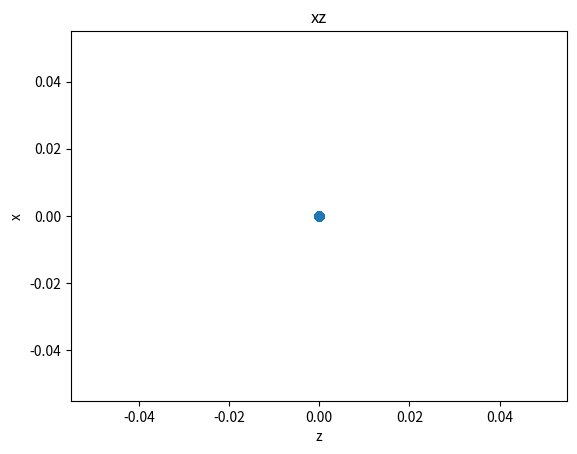

Here is the Python script that generated this plot:
# Ejercicio5
# Resuelva el siguiente sistema acoplado de ecuaciones diferenciales 
# dx/dt = sigma * (y - x)
# dy/dt = rho * x - y -x*z
# dz/dt = -beta * z + x * y
# con sigma = 10, beta=2.67, rho=28.0,
# condiciones iniciales t=0, x=0.0, y=0.0, z=0.0, hasta t=5.0.
# Prepare dos graficas con la solucion: de x vs y (xy.png), x vs. z (xz.png) 

import numpy as np
import matplotlib
matplotlib.use('Agg')
import matplotlib.pyplot as plt

def dx(x,y,z):
    sigma=10.0
    return sigma*(y-x)

def dy(x,y,z):
    rho=28.0
    return rho * x - y -x*z
    
def dz(x,y,z):
    beta=2.67
    return -beta * z + x * y

t_in=0.0
t_fin=5.0


n=1000
dt=t_fin/n
x=np.zeros(n)
y=np.zeros(n)
z=np.zeros(n)
for i in range(1,n):
    
    x[i]=x[i-1]+(dt*dx(x[i-1],y[i-1],z[i-1]))
    y[i]=y[i-1]+(dt*dy(x[i-1],y[i-1],z[i-1]))
    z[i]=z[i-1]+(dt*dz(x[i-1],y[i-1],z[i-1]))
    
plt.scatter(y,x)
plt.xlabel("y")
plt.ylabel("x")
plt.title("xy")
plt.savefig("xy.png")

plt.clf()

plt.scatter(z,x)
plt.xlabel("z")
plt.ylabel("x")
plt.title("xz")
plt.savefig("xz.png")





